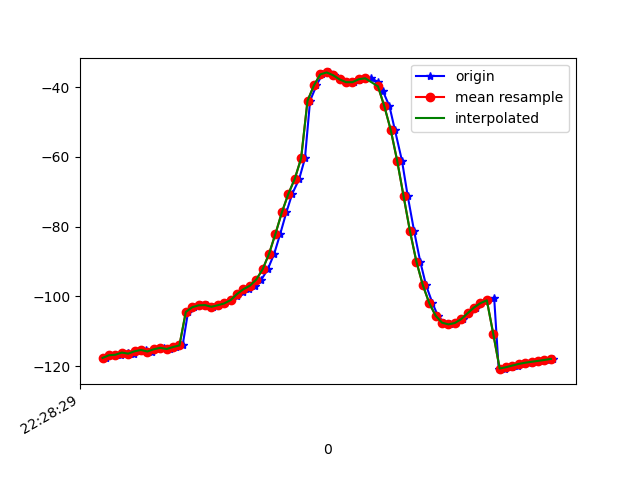

Source data for this figure (header and first rows):
1617748110030, 443746665854011, -117.65506, 20.418055, -15.088076
1617748110042, 443746685084781, -116.9, 20.18, -15.84
1617748110060, 443746704315551, -116.8, 19.9, -15.37
1617748110079, 443746723546321, -116.7, 20.44, -16.4
1617748110099, 443746742777091, -116.1, 20.11, -16.4
1617748110117, 443746762007861, -116.4, 20.16, -15.77
1617748110137, 443746781238631, -115.7, 20.29, -16.85
1617748110155, 443746800469401, -115.4, 19.83, -16.7
1617748110174, 443746819700171, -115.8, 19.93, -16.39
1617748110193, 443746839068381, -115.2, 19.82, -17.41
1617748110212, 443746858299151, -114.7, 19.52, -17.42
1617748110230, 443746877529921, -115.1, 19.67, -16.92
1617748110250, 443746896760691, -114.5, 19.78, -18.04
1617748110270, 443746915991461, -114.1, 19.37, -18.06
1617748110287, 443746935222231, -104.5, 19.83, -16.18
1617748110307, 443746954453001, -103.1, 19.58, -18.61
1617748110326, 443746973683771, -102.6, 19.28, -19.01
1617748110347, 443746992914541, -102.5, 19.09, -18.5
1617748110366, 443747012145311, -103, 19.61, -18.85
1617748110382, 443747031376081, -102.5, 19.26, -19.23
1617748110401, 443747050606851, -102, 19.66, -19.21
1617748110421, 443747069837621, -101.1, 21.43, -19.73
1617748110441, 443747089068391, -99.84, 24.58, -21.09
1617748110458, 443747108299161, -98.78, 28.24, -23.22
1617748110478, 443747127529931, -97.93, 31.82, -25.93
1617748110497, 443747146760701, -96.93, 35.57, -29.34
1617748110516, 443747165991471, -95.17, 39.9, -33.83
1617748110536, 443747185222241, -92.21, 44.75, -39.8
1617748110556, 443747204453011, -87.75, 49.62, -47.53
1617748110575, 443747223683781, -82.01, 53.83, -56.86
1617748110594, 443747242914551, -75.87, 56.85, -66.89
1617748110612, 443747262145321, -70.63, 58.79, -76.58
1617748110634, 443747281376091, -66.33, 60.01, -85.46
1617748110652, 443747300606861, -60.4, 60.56, -95.48
1617748110668, 443747319837631, -43.88, 58.81, -110.1
1617748110688, 443747339068401, -39.48, 58.47, -116.9
1617748110706, 443747358299171, -36.29, 57.23, -122.9
1617748110727, 443747377529941, -35.74, 56.51, -126
1617748110743, 443747396760711, -36.54, 56.19, -127.2
1617748110762, 443747415991481, -37.73, 56.14, -127.1
1617748110783, 443747435222251, -38.53, 56.16, -126.5
1617748110806, 443747454453021, -38.54, 56.06, -125.9
1617748110820, 443747473683791, -37.97, 55.92, -125.6
1617748110838, 443747492914561, -37.44, 55.97, -124.8
1617748110859, 443747512145331, -37.42, 56.41, -123.1
1617748110880, 443747531376101, -38.44, 57.32, -120.1
1617748110895, 443747550606871, -41.01, 58.73, -115.5
1617748110916, 443747569837641, -45.47, 60.27, -109
1617748110933, 443747589068411, -52.28, 61.57, -100.2
1617748110955, 443747608299181, -61.09, 62.19, -89.48
1617748110973, 443747627529951, -71.24, 61.61, -77.1
1617748110993, 443747646760721, -81.31, 59.66, -64.61
1617748111012, 443747665991491, -90, 56.34, -53.62
1617748111030, 443747685222261, -96.74, 51.76, -44.7
1617748111050, 443747704453031, -101.9, 46, -37.52
1617748111067, 443747723683801, -105.5, 39.45, -31.98
1617748111086, 443747742914571, -107.5, 32.77, -27.99
1617748111106, 443747762145341, -108, 27, -25.22
1617748111124, 443747781376111, -107.6, 22.84, -23.17
1617748111144, 443747800606881, -106.5, 20.68, -21.82
1617748111164, 443747819837651, -104.8, 20.54, -21.17
... 14 more rows
